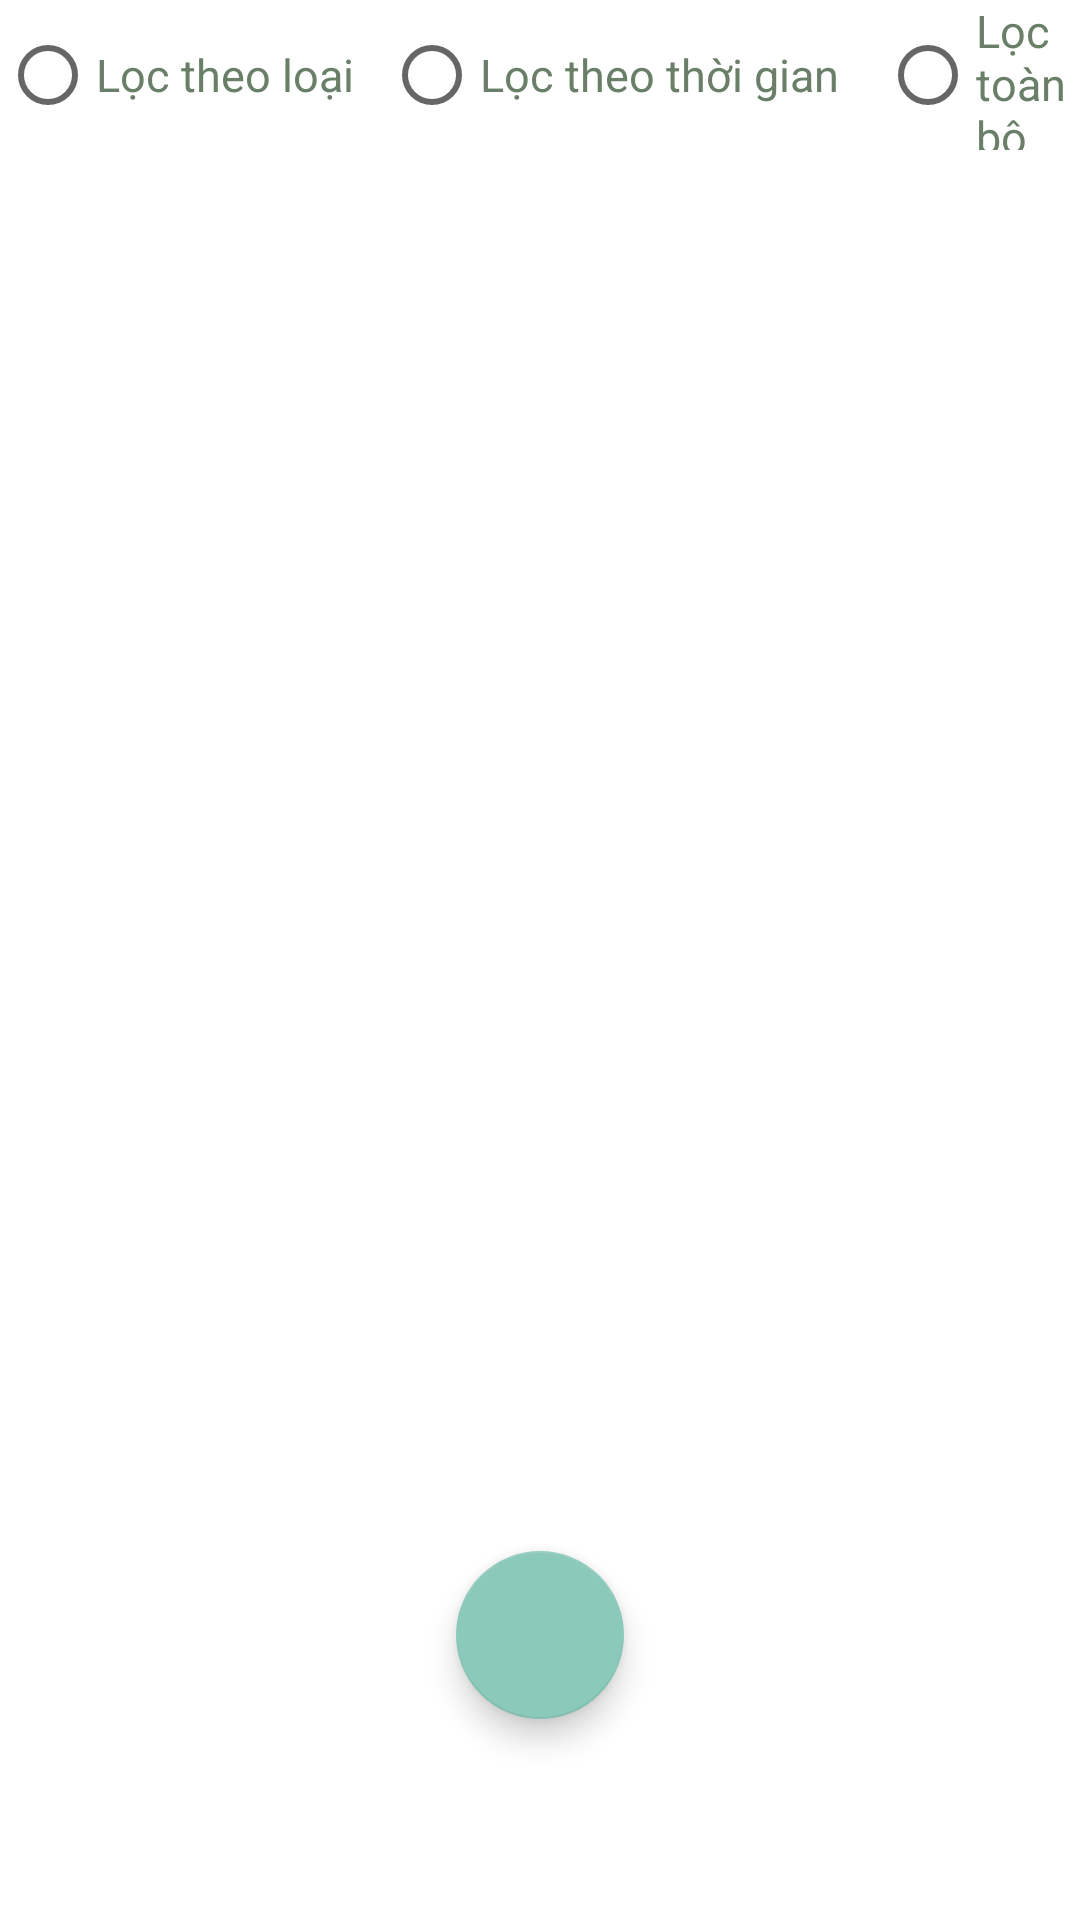

Here is an Android app screen rendered from its layout file. Give the layout XML and the strings, colors and styles it references.
<!-- AndroidManifest.xml: application theme Theme.Demo -->
<!-- res/layout/chi.xml -->
<?xml version="1.0" encoding="utf-8"?>
<androidx.constraintlayout.widget.ConstraintLayout xmlns:android="http://schemas.android.com/apk/res/android"
    android:layout_height="match_parent"
    android:layout_width="match_parent"
    xmlns:app="http://schemas.android.com/apk/res-auto"
    android:layout_gravity="center_vertical">

    <TableRow
        android:layout_width="match_parent"
        android:layout_height="50dp"
        app:layout_constraintBottom_toTopOf="@+id/thuRev"
        app:layout_constraintTop_toTopOf="parent"
        android:gravity="center">

        <RadioButton
            android:id="@+id/locChiLoai"
            android:layout_width="wrap_content"
            android:layout_height="wrap_content"
            android:textSize="15dp"
            android:textColor="#697F67"
            android:text="Lọc theo loại" />

        <RadioButton
            android:id="@+id/locChiThoiGian"
            android:layout_width="wrap_content"
            android:layout_marginLeft="10dp"
            android:layout_height="wrap_content"
            android:textSize="15dp"
            android:textColor="#697F67"
            android:text="Lọc theo thời gian " />

        <RadioButton
            android:id="@+id/locChiAll"
            android:layout_width="wrap_content"
            android:layout_marginLeft="10dp"
            android:layout_height="wrap_content"
            android:textSize="15dp"
            android:textColor="#697F67"
            android:text="Lọc toàn bộ " />
    </TableRow>

    <ScrollView
        android:layout_width="match_parent"
        android:layout_height="match_parent"
        android:layout_marginTop="50dp"
        android:layout_marginBottom="100dp"
        app:layout_constraintBottom_toBottomOf="parent"
        app:layout_constraintTop_toTopOf="parent">

        <LinearLayout
            android:layout_width="match_parent"
            android:layout_height="match_parent"
            android:orientation="vertical">

            <androidx.recyclerview.widget.RecyclerView
                android:id="@+id/revChi"
                android:layout_width="match_parent"
                android:layout_height="match_parent"
                app:layout_constraintBottom_toBottomOf="parent"
                app:layout_constraintEnd_toEndOf="parent" />
        </LinearLayout>
    </ScrollView>

    <com.google.android.material.floatingactionbutton.FloatingActionButton
        android:id="@+id/fabChi"
        android:layout_width="wrap_content"
        android:layout_height="wrap_content"
        android:src="@drawable/add"
        app:fabSize="normal"
        android:layout_marginTop="450dp"
        app:layout_constraintBottom_toBottomOf="parent"
        app:layout_constraintLeft_toLeftOf="parent"
        app:layout_constraintRight_toRightOf="parent"
        app:layout_constraintTop_toTopOf="parent" />
</androidx.constraintlayout.widget.ConstraintLayout>
<!-- resources referenced by this layout -->
<resources>
  <style name="Theme.Demo" parent="Theme.MaterialComponents.DayNight.NoActionBar">
          
          <item name="colorPrimary">@color/regular_pink</item>
          <item name="colorPrimaryVariant">@color/teal_700</item>
          <item name="colorOnPrimary">@color/white</item>
          
          <item name="colorSecondary">#8bc9ba</item>
          <item name="colorSecondaryVariant">@color/teal_700</item>
          <item name="colorOnSecondary">@color/black</item>
          
          <item name="android:statusBarColor" tools:targetApi="l">?attr/colorPrimaryVariant</item>
          
      </style>
  <color name="regular_pink">#DC9787</color>
  <color name="teal_700">#92BA9C</color>
  <color name="white">#FFFFFFFF</color>
  <color name="black">#FF000000</color>
</resources>
